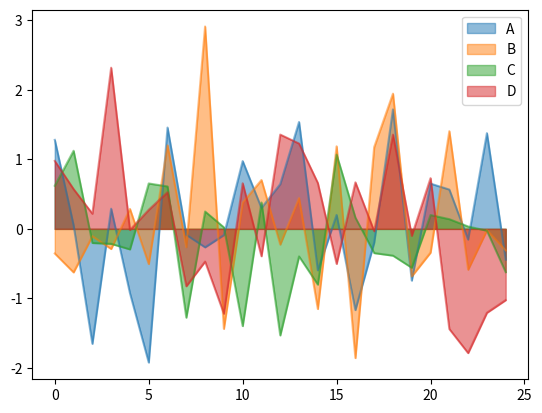
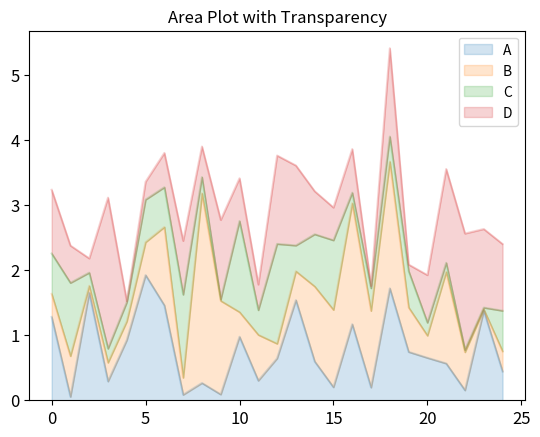
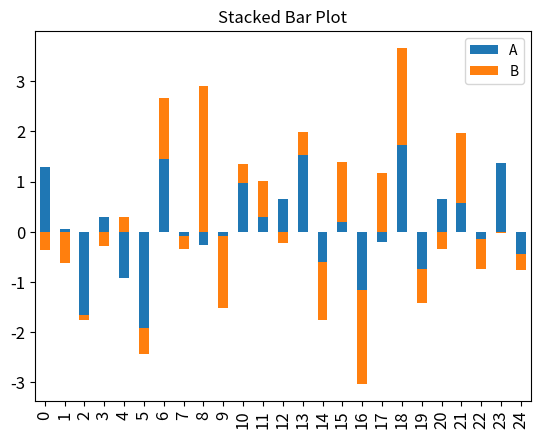
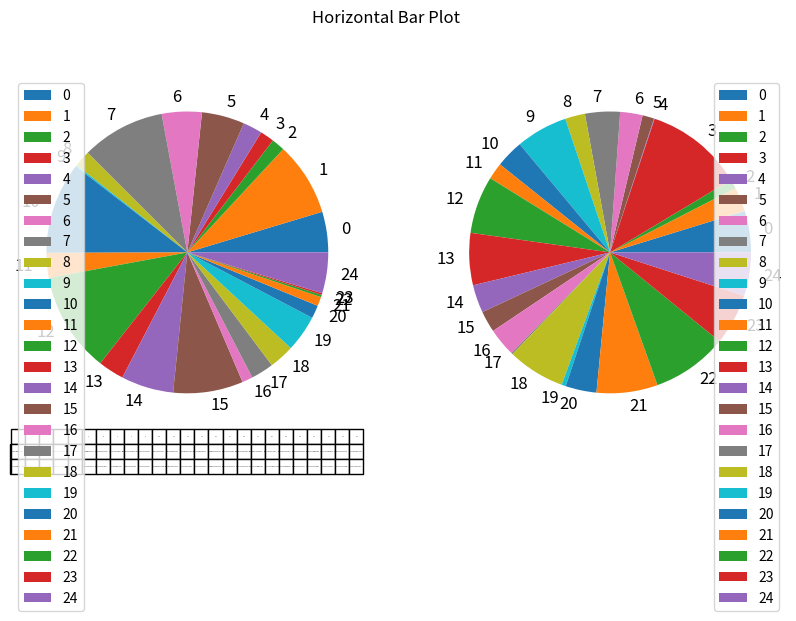

Reproduce these figures in Python, in order.
import pandas as pd
import numpy as np
import matplotlib.pyplot as plt
from numpy.random import randn

df = pd.DataFrame(randn(25, 4), columns=['A', 'B', 'C', 'D'])
print(df)
df.plot(kind='area', stacked=False)
df.abs().plot(kind='area', alpha=0.2 , title='Area Plot with Transparency', legend=True, fontsize=12)
df[['A', 'B']].plot(kind='bar', stacked=True, title='Stacked Bar Plot', legend=True, fontsize=12)
df[['C', 'D']].abs().plot(kind='pie', stacked=False, title='Horizontal Bar Plot', legend=True, fontsize=12, subplots=True , layout=(1,2), figsize=(10,5),table=True)   
plt.show()
